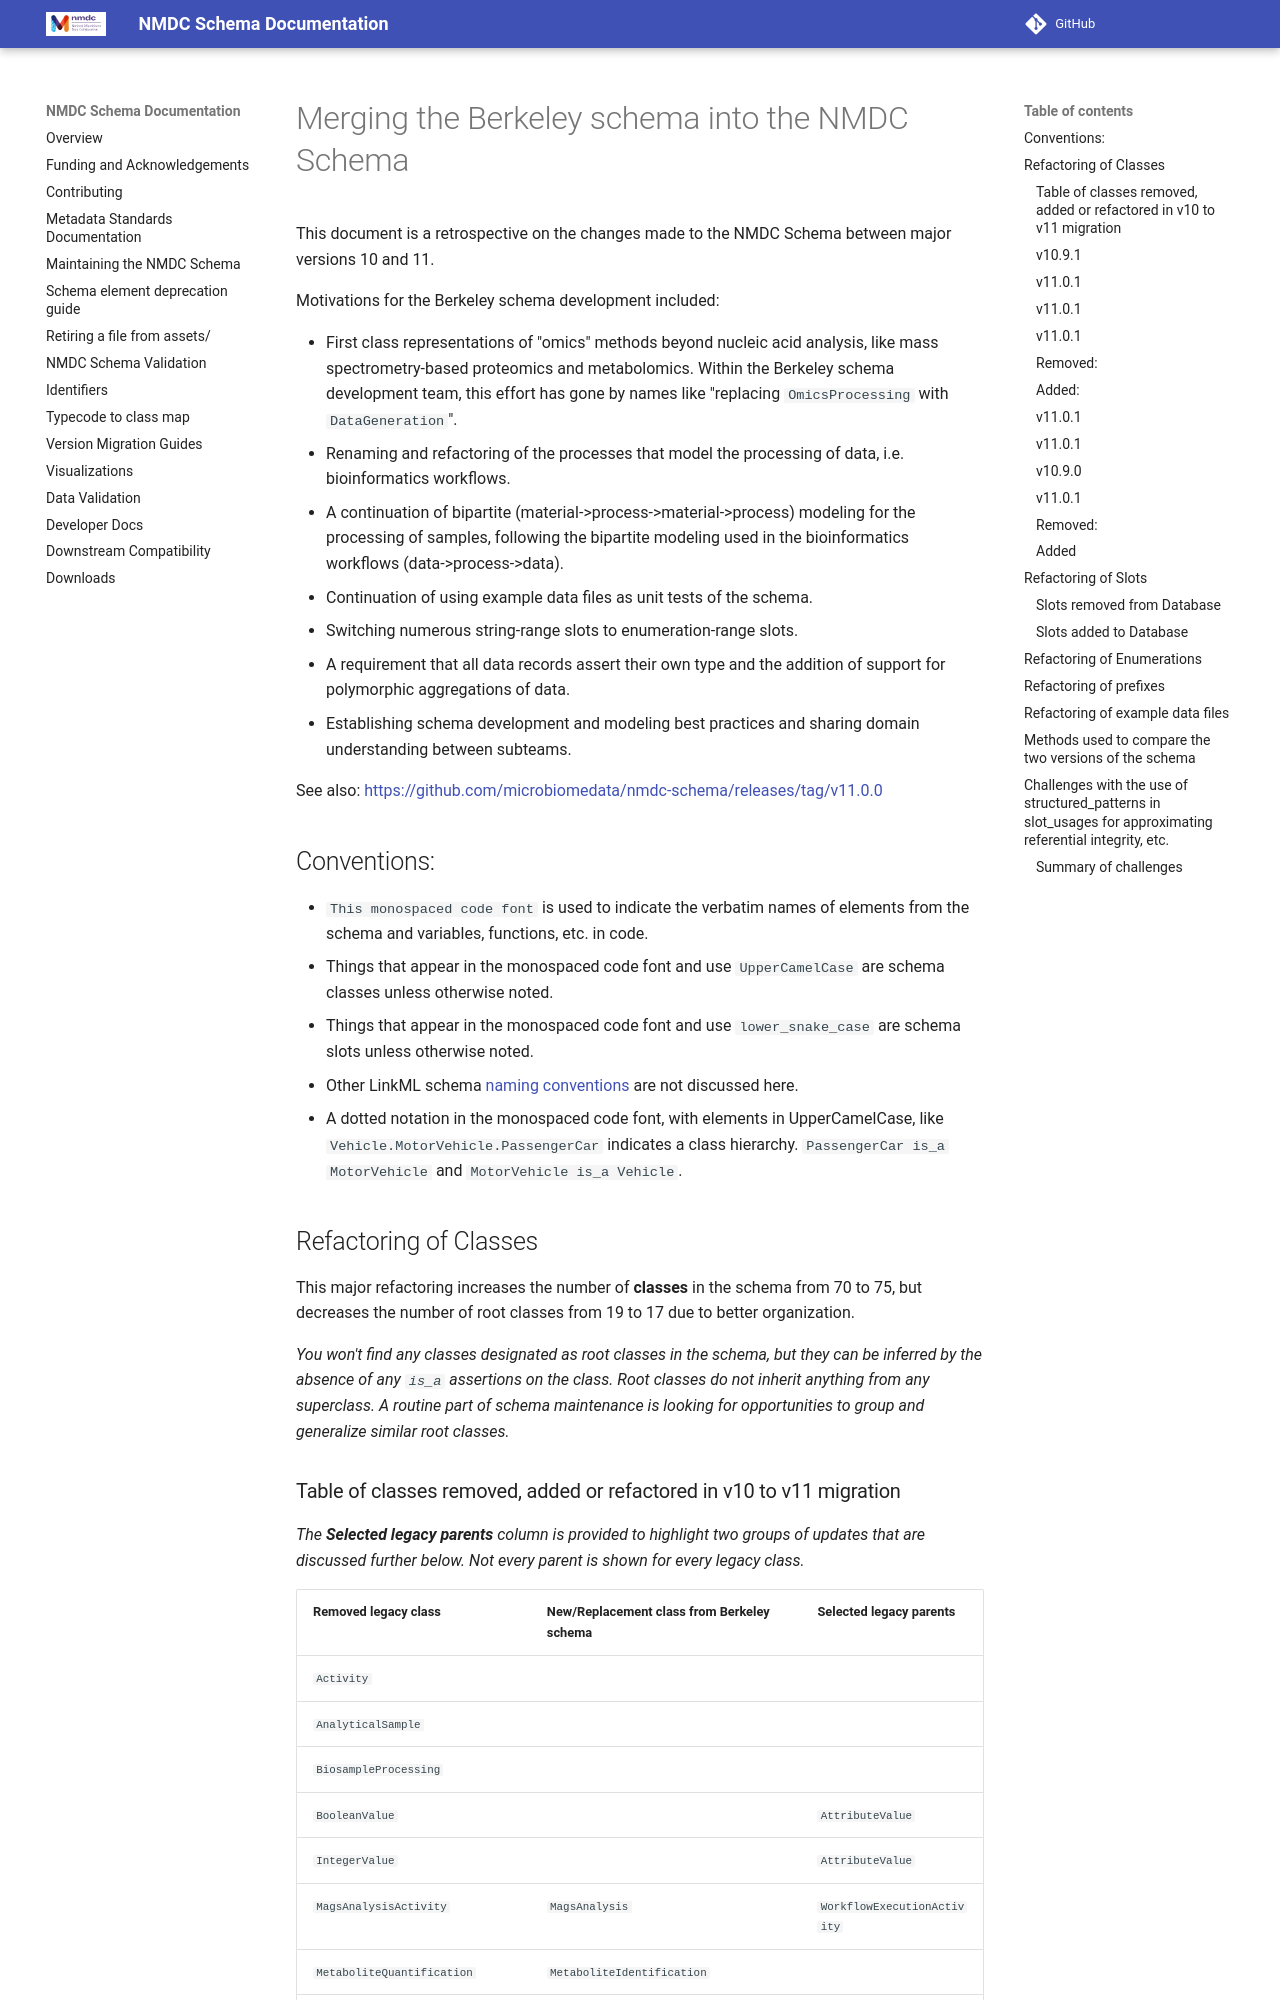

repository: microbiomedata/nmdc-schema · page: v10-vs-v11-retrospective/index.html · generator: mkdocs

# Merging the Berkeley schema into the NMDC Schema

This document is a retrospective on the changes made to the NMDC Schema between major versions 10 and 11.

Motivations for the Berkeley schema development included:

- First class representations of "omics" methods beyond nucleic acid analysis, like mass spectrometry-based
  proteomics and metabolomics. Within the Berkeley schema development team, this effort has gone by names like
  "replacing `OmicsProcessing` with `DataGeneration`".
- Renaming and refactoring of the processes that model the processing of data, i.e. bioinformatics workflows.
- A continuation of bipartite (material->process->material->process) modeling for the processing of samples, following
  the bipartite modeling used in the bioinformatics workflows (data->process->data).
- Continuation of using example data files as unit tests of the schema.
- Switching numerous string-range slots to enumeration-range slots.
- A requirement that all data records assert their own type and the addition of support for polymorphic aggregations of
  data.
- Establishing schema development and modeling best practices and sharing domain understanding between subteams.

See also: https://github.com/microbiomedata/nmdc-schema/releases/tag/v11.0.0

## Conventions:

- `This monospaced code font` is used to indicate the verbatim names of elements from the schema and variables,
  functions, etc. in code.
- Things that appear in the monospaced code font and use `UpperCamelCase` are schema classes unless otherwise noted.
- Things that appear in the monospaced code font and use `lower_snake_case` are schema slots unless otherwise noted.
- Other LinkML schema [naming conventions](https://linkml.io/linkml/schemas/linter.html#standard-naming) are not
  discussed here.
- A dotted notation in the monospaced code font, with elements in UpperCamelCase, like
  `Vehicle.MotorVehicle.PassengerCar`
  indicates a class hierarchy. `PassengerCar is_a MotorVehicle` and `MotorVehicle is_a Vehicle`.

## Refactoring of Classes

This major refactoring increases the number of **classes** in the schema from 70 to 75, but decreases the number of root
classes from 19 to 17 due to better organization.

_You won't find any classes designated as root classes in the schema,
but they can be inferred by the absence of any `is_a` assertions on the class. Root classes do not inherit anything
from any superclass. A routine part of schema maintenance is looking for opportunities to group and generalize similar
root classes._
